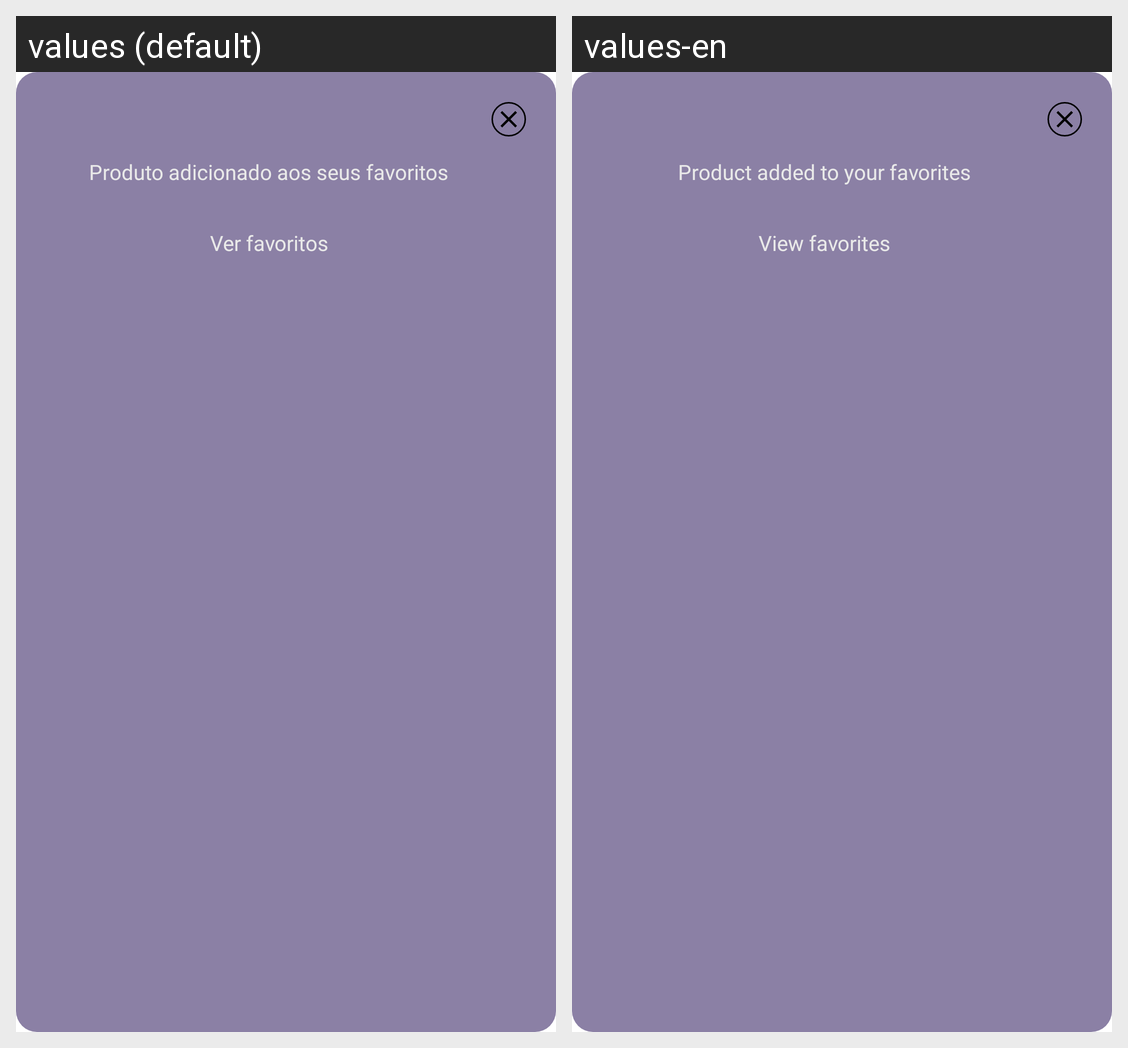

Strings drawn on this Android screen and how each of the app's shown locales translates them:
Android screen res/layout/dialog_product_added_to_favorites.xml rendered under 2 locales, left to right: values (default), values-en. Device: Nexus 5 (rendered at 1080×1920; each locale shown at half size, 540×960, under a caption strip naming it); theme Theme.Justgeekbaseapp.
Strings drawn on this screen, with the default value and each locale's value (text and hints the layout hard-codes, and strings that could not be matched under every locale, appear in the picture but are not listed):

pop_up_favorite_title
  values: Produto adicionado aos seus favoritos
  values-en: Product added to your favorites

button_favorite
  values: Ver favoritos
  values-en: View favorites
